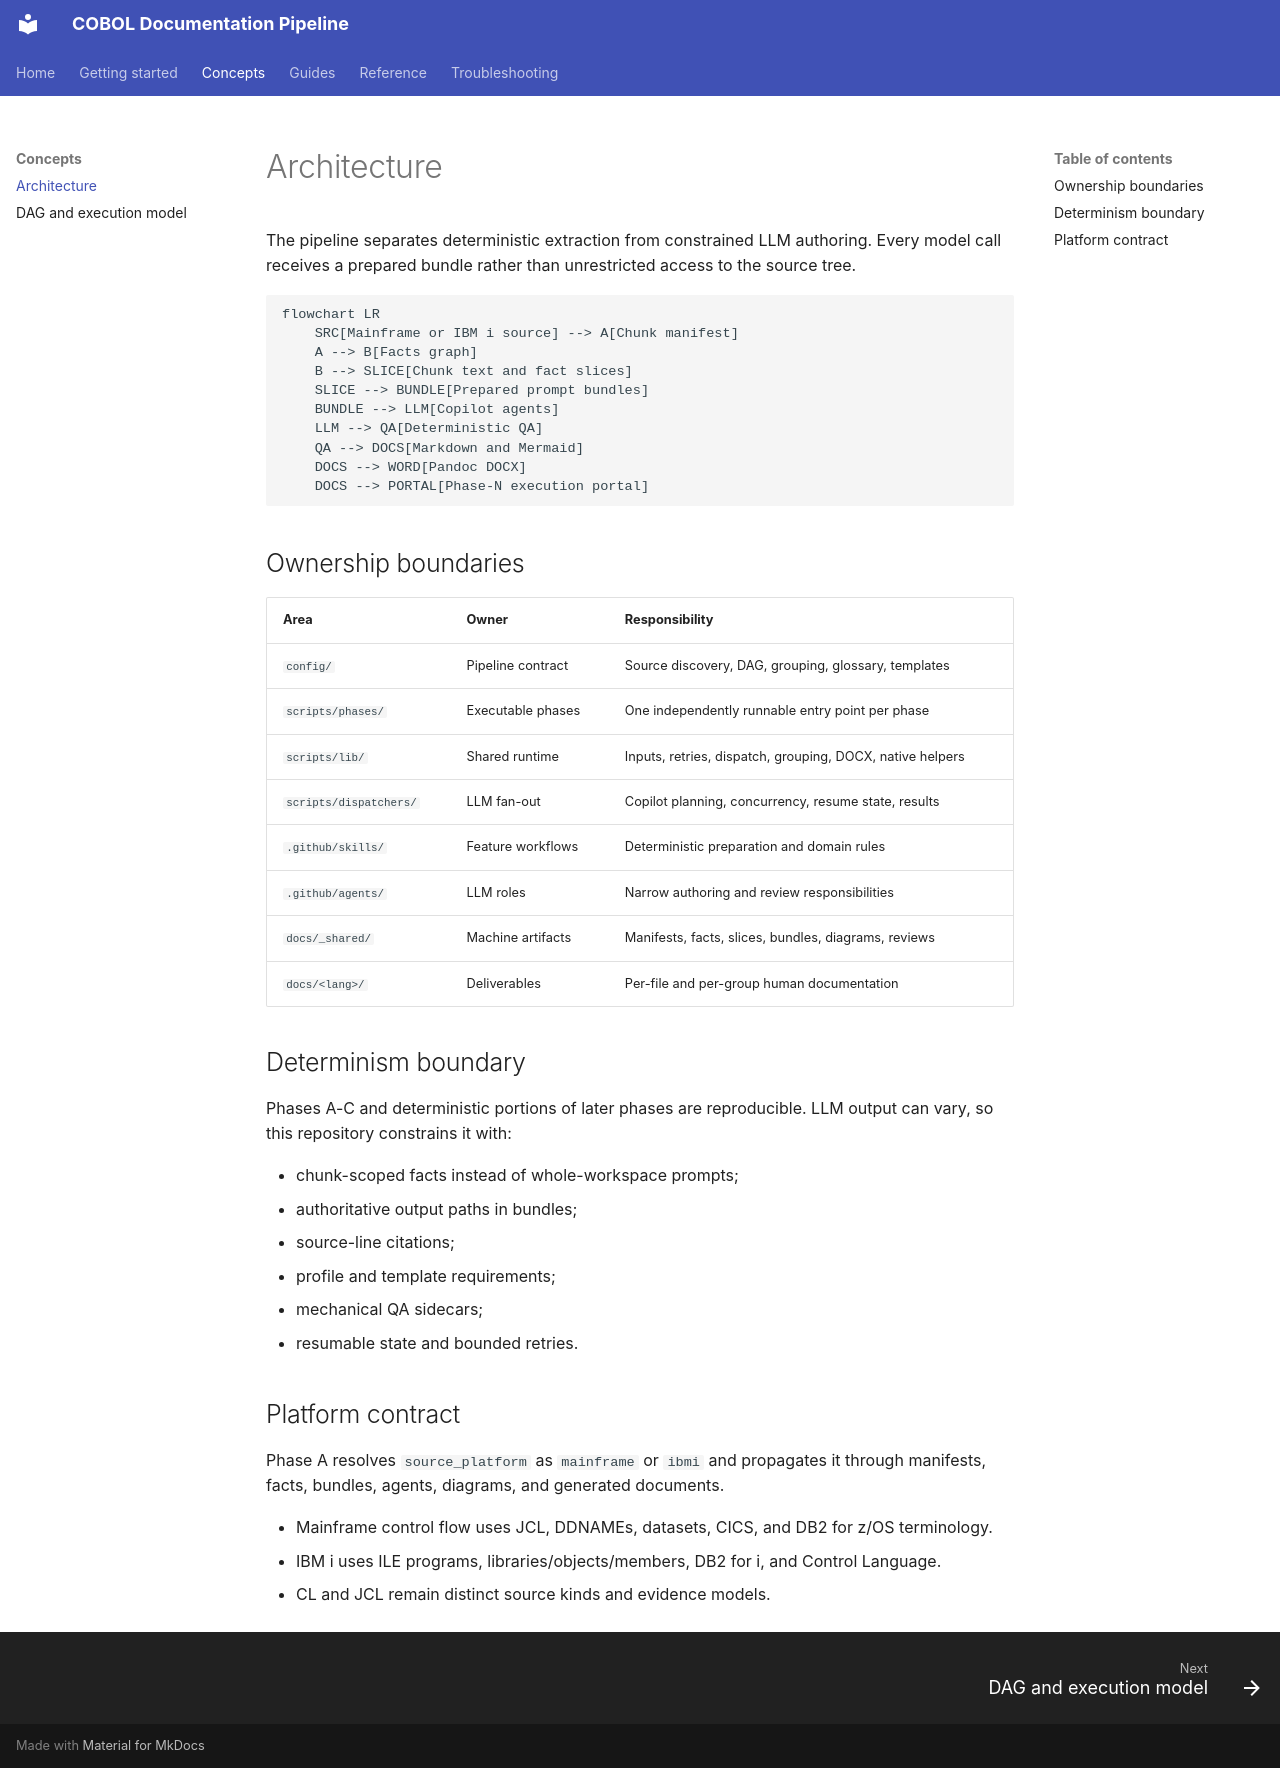

repository: microsoft/cobol-docs-pipeline-sample · page: concepts/architecture/index.html · generator: mkdocs

# Architecture

The pipeline separates deterministic extraction from constrained LLM authoring. Every model call
receives a prepared bundle rather than unrestricted access to the source tree.

```mermaid
flowchart LR
    SRC[Mainframe or IBM i source] --> A[Chunk manifest]
    A --> B[Facts graph]
    B --> SLICE[Chunk text and fact slices]
    SLICE --> BUNDLE[Prepared prompt bundles]
    BUNDLE --> LLM[Copilot agents]
    LLM --> QA[Deterministic QA]
    QA --> DOCS[Markdown and Mermaid]
    DOCS --> WORD[Pandoc DOCX]
    DOCS --> PORTAL[Phase-N execution portal]
```

## Ownership boundaries

| Area | Owner | Responsibility |
|------|-------|----------------|
| `config/` | Pipeline contract | Source discovery, DAG, grouping, glossary, templates |
| `scripts/phases/` | Executable phases | One independently runnable entry point per phase |
| `scripts/lib/` | Shared runtime | Inputs, retries, dispatch, grouping, DOCX, native helpers |
| `scripts/dispatchers/` | LLM fan-out | Copilot planning, concurrency, resume state, results |
| `.github/skills/` | Feature workflows | Deterministic preparation and domain rules |
| `.github/agents/` | LLM roles | Narrow authoring and review responsibilities |
| `docs/_shared/` | Machine artifacts | Manifests, facts, slices, bundles, diagrams, reviews |
| `docs/<lang>/` | Deliverables | Per-file and per-group human documentation |

## Determinism boundary

Phases A-C and deterministic portions of later phases are reproducible. LLM output can vary, so
this repository constrains it with:

- chunk-scoped facts instead of whole-workspace prompts;
- authoritative output paths in bundles;
- source-line citations;
- profile and template requirements;
- mechanical QA sidecars;
- resumable state and bounded retries.

## Platform contract

Phase A resolves `source_platform` as `mainframe` or `ibmi` and propagates it through manifests,
facts, bundles, agents, diagrams, and generated documents.

- Mainframe control flow uses JCL, DDNAMEs, datasets, CICS, and DB2 for z/OS terminology.
- IBM i uses ILE programs, libraries/objects/members, DB2 for i, and Control Language.
- CL and JCL remain distinct source kinds and evidence models.
